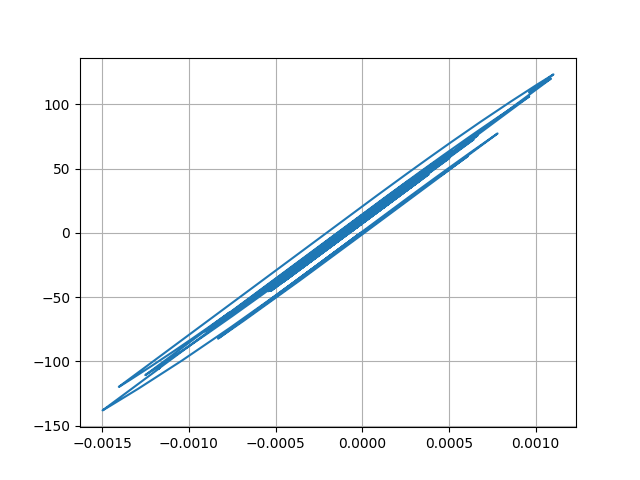

Source data for this figure (header and first rows):
Desplacment, Force
0.0, 0.0
7.399129903326821e-06, 0.7399
2.290724703443746e-05, 2.291
3.4747475065772905e-05, 3.475
3.5878427120552886e-05, 3.588
2.663791897953956e-05, 2.664
1.3262264807929603e-05, 1.326
3.639764887342887e-06, 0.3638
1.8456528841040446e-06, 0.1844
6.808411171560782e-06, 0.6807
1.4009001181636983e-05, 1.401
1.8292854671175494e-05, 1.829
1.683116899098913e-05, 1.683
1.1190732418021746e-05, 1.119
6.976028052623444e-06, 0.6974
8.806137488568555e-06, 0.8804
1.6912802916171145e-05, 1.691
2.743048583900109e-05, 2.743
3.525257140326323e-05, 3.525
3.659905359111284e-05, 3.66
2.965005269106865e-05, 2.965
1.705918007737469e-05, 1.706
4.2580925177084395e-06, 0.4254
-4.060381689345703e-06, -0.4064
-7.315939606372507e-06, -0.732
-7.622299008014242e-06, -0.7626
-5.949031327154291e-06, -0.5953
-3.256762538988334e-06, -0.326
4.2655860383360815e-07, 0.04229
4.452054251039394e-06, 0.4448
6.572434239388526e-06, 0.6569
5.412858623008043e-06, 0.5409
2.2064010994919576e-06, 0.2203
-1.4097568167615534e-06, -0.1413
-5.680211016028384e-06, -0.5684
-1.174527223205572e-05, -1.175
-2.2033620050968466e-05, -2.204
-3.643340825032795e-05, -3.644
-5.1391808556739727e-05, -5.139
-6.221111366859181e-05, -6.221
-6.479561996029587e-05, -6.479
-5.9504509930345025e-05, -5.95
-5.06792957889965e-05, -5.067
-4.304902427319625e-05, -4.304
-3.5354358527945444e-05, -3.535
-2.562468959950853e-05, -2.562
-1.4045659317180618e-05, -1.404
-4.385798875495979e-06, -0.438
-6.604643202537526e-06, -0.6598
-2.4907920704664944e-05, -2.49
-5.395565599013618e-05, -5.394
-8.181305877135373e-05, -8.179
-9.610777843163589e-05, -9.607
-9.319027644704395e-05, -9.315
-8.174569189336545e-05, -8.171
-7.405629367514103e-05, -7.402
-7.651312997910623e-05, -7.647
-8.761437459856722e-05, -8.757
-0.0001, -9.997
-0.0001048, -10.47
... 2,941 more rows
